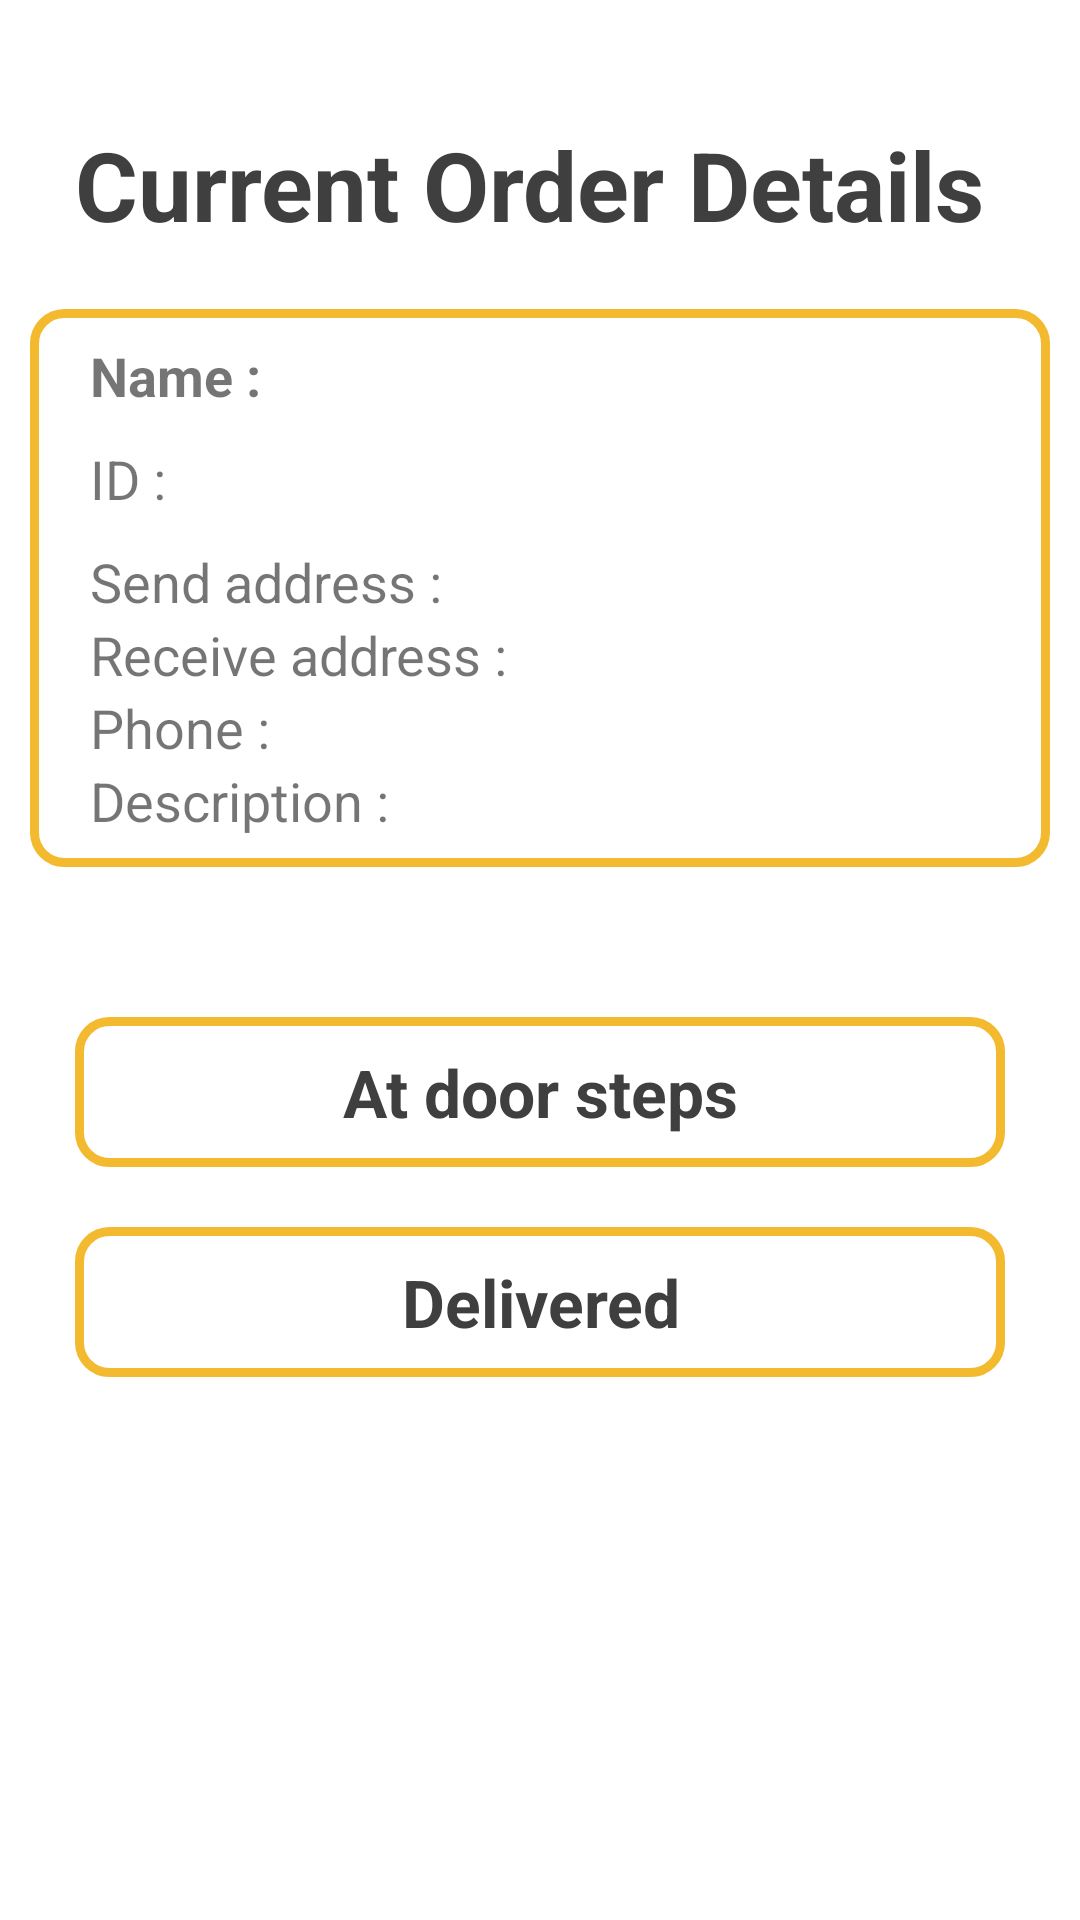

Reconstruct the res/layout file that produces this screen, plus the resources it refers to.
<!-- AndroidManifest.xml: application theme Theme.Parceldelivery -->
<!-- res/layout/activity_current_order.xml -->
<?xml version="1.0" encoding="utf-8"?>
<androidx.constraintlayout.widget.ConstraintLayout xmlns:android="http://schemas.android.com/apk/res/android"
    xmlns:app="http://schemas.android.com/apk/res-auto"
    xmlns:tools="http://schemas.android.com/tools"
    android:layout_width="match_parent"
    android:layout_height="match_parent"
    tools:context=".rider.CurrentOrderActivity">

    <TextView
        android:id="@+id/textView4"
        android:layout_width="wrap_content"
        android:layout_height="wrap_content"
        android:layout_marginStart="25sp"
        android:layout_marginTop="40dp"
        android:text="Current Order Details"
        android:textColor="#3F3F3F"
        android:textSize="32sp"
        android:textStyle="bold"
        app:layout_constraintStart_toStartOf="parent"
        app:layout_constraintTop_toTopOf="parent" />

    <androidx.constraintlayout.widget.ConstraintLayout
        android:id="@+id/constraintLayout_rider_current"
        android:layout_width="match_parent"
        android:layout_height="wrap_content"
        android:layout_marginLeft="10dp"
        android:layout_marginTop="20dp"
        android:layout_marginRight="10dp"
        android:background="@drawable/yellow_stroke"
        android:paddingBottom="10dp"
        app:layout_constraintEnd_toEndOf="parent"
        app:layout_constraintHorizontal_bias="0.157"
        app:layout_constraintStart_toStartOf="parent"
        app:layout_constraintTop_toBottomOf="@+id/textView4">

        <TextView
            android:id="@+id/tv_name_assigned_order"
            android:layout_width="match_parent"
            android:layout_height="wrap_content"
            android:layout_marginLeft="20dp"
            android:layout_marginTop="10dp"
            android:layout_marginRight="80dp"
            android:text="Name :"
            android:textSize="18sp"
            android:textStyle="bold"
            app:layout_constraintEnd_toEndOf="parent"
            app:layout_constraintStart_toStartOf="parent"
            app:layout_constraintTop_toTopOf="parent" />

        <TextView
            android:id="@+id/tv_id_assigned_order"
            android:layout_width="match_parent"
            android:layout_height="wrap_content"
            android:layout_marginLeft="20dp"
            android:layout_marginTop="10dp"
            android:layout_marginRight="80dp"
            android:text="ID :"
            android:textSize="18sp"
            app:layout_constraintEnd_toEndOf="parent"
            app:layout_constraintHorizontal_bias="0.158"
            app:layout_constraintStart_toStartOf="parent"
            app:layout_constraintTop_toBottomOf="@+id/tv_name_assigned_order" />

        <TextView
            android:id="@+id/tv_send_address_assigned_order"
            android:layout_width="match_parent"
            android:layout_height="wrap_content"
            android:layout_marginLeft="20dp"
            android:layout_marginTop="10dp"
            android:layout_marginRight="80dp"
            android:text="Send address :"
            android:textSize="18sp"
            app:layout_constraintEnd_toEndOf="parent"
            app:layout_constraintHorizontal_bias="0.158"
            app:layout_constraintStart_toStartOf="parent"
            app:layout_constraintTop_toBottomOf="@+id/tv_id_assigned_order" />

        <TextView
            android:id="@+id/tv_receive_address_assigned_order"
            android:layout_width="match_parent"
            android:layout_height="wrap_content"
            android:layout_marginLeft="20dp"
            android:layout_marginRight="80dp"
            android:text="Receive address :"
            android:textSize="18sp"
            app:layout_constraintEnd_toEndOf="parent"
            app:layout_constraintHorizontal_bias="0.158"
            app:layout_constraintStart_toStartOf="parent"
            app:layout_constraintTop_toBottomOf="@+id/tv_send_address_assigned_order" />

        <TextView
            android:id="@+id/tv_pick_phone_assigned_order"
            android:layout_width="match_parent"
            android:layout_height="wrap_content"
            android:layout_marginLeft="20dp"
            android:layout_marginRight="80dp"
            android:text="Phone :"
            android:textSize="18sp"
            app:layout_constraintEnd_toEndOf="parent"
            app:layout_constraintHorizontal_bias="0.158"
            app:layout_constraintStart_toStartOf="parent"
            app:layout_constraintTop_toBottomOf="@+id/tv_receive_address_assigned_order" />

        <TextView
            android:id="@+id/tv_desc_assigned_order"
            android:layout_width="match_parent"
            android:layout_height="wrap_content"
            android:layout_marginLeft="20dp"
            android:layout_marginRight="80dp"
            android:text="Description :"
            android:textSize="18sp"
            app:layout_constraintEnd_toEndOf="parent"
            app:layout_constraintHorizontal_bias="0.158"
            app:layout_constraintStart_toStartOf="parent"
            app:layout_constraintTop_toBottomOf="@+id/tv_pick_phone_assigned_order" />


    </androidx.constraintlayout.widget.ConstraintLayout>

























    <RelativeLayout
        android:id="@+id/btn_at_door_steps"
        android:layout_width="match_parent"
        android:layout_height="50dp"
        android:layout_marginTop="50dp"
        android:layout_marginLeft="25sp"
        android:layout_marginRight="25sp"
        android:background="@drawable/yellow_stroke"
        app:layout_constraintEnd_toEndOf="parent"
        app:layout_constraintStart_toStartOf="parent"
        app:layout_constraintTop_toBottomOf="@+id/constraintLayout_rider_current">

        <TextView
            android:layout_width="match_parent"
            android:layout_height="match_parent"
            android:gravity="center"
            android:text="At door steps"
            android:textColor="#3F3F3F"
            android:textSize="22sp"
            android:textStyle="bold" />

    </RelativeLayout>

    <RelativeLayout
        android:id="@+id/btn_delivered"
        android:layout_width="match_parent"
        android:layout_height="50dp"
        android:layout_marginTop="20dp"
        android:layout_marginLeft="25sp"
        android:layout_marginRight="25sp"
        android:background="@drawable/yellow_stroke"
        app:layout_constraintEnd_toEndOf="parent"
        app:layout_constraintStart_toStartOf="parent"
        app:layout_constraintTop_toBottomOf="@+id/btn_at_door_steps">

        <TextView
            android:layout_width="match_parent"
            android:layout_height="match_parent"
            android:gravity="center"
            android:text="Delivered"
            android:textColor="#3F3F3F"
            android:textSize="22sp"
            android:textStyle="bold" />

    </RelativeLayout>
</androidx.constraintlayout.widget.ConstraintLayout>
<!-- resources referenced by this layout -->
<resources>
  <!-- drawable yellow_stroke (drawable) -->
  <?xml version="1.0" encoding="utf-8"?>
  <shape xmlns:android="http://schemas.android.com/apk/res/android">
     <stroke android:width="3dp"
         android:color="#F3BA2F"/>
      <corners android:radius="10dp"/>
  
  </shape>
  <style name="Theme.Parceldelivery" parent="Theme.MaterialComponents.DayNight.NoActionBar">
          
          <item name="colorPrimary">@color/purple_500</item>
          <item name="colorPrimaryVariant">@color/purple_700</item>
          <item name="colorOnPrimary">@color/white</item>
          
          <item name="colorSecondary">@color/teal_200</item>
          <item name="colorSecondaryVariant">@color/teal_700</item>
          <item name="colorOnSecondary">@color/black</item>
          
          <item name="android:statusBarColor" tools:targetApi="l">?attr/colorPrimaryVariant</item>
          
      </style>
  <!-- not gathered from this repository: default colours our renderer supplied (Android Studio template values) -->
  <color name="purple_500">#FF6200EE</color>
  <color name="purple_700">#FF3700B3</color>
  <color name="teal_200">#FF03DAC5</color>
  <color name="teal_700">#FF018786</color>
  <color name="black">#FF000000</color>
  <color name="white">#FFFFFFFF</color>
</resources>
